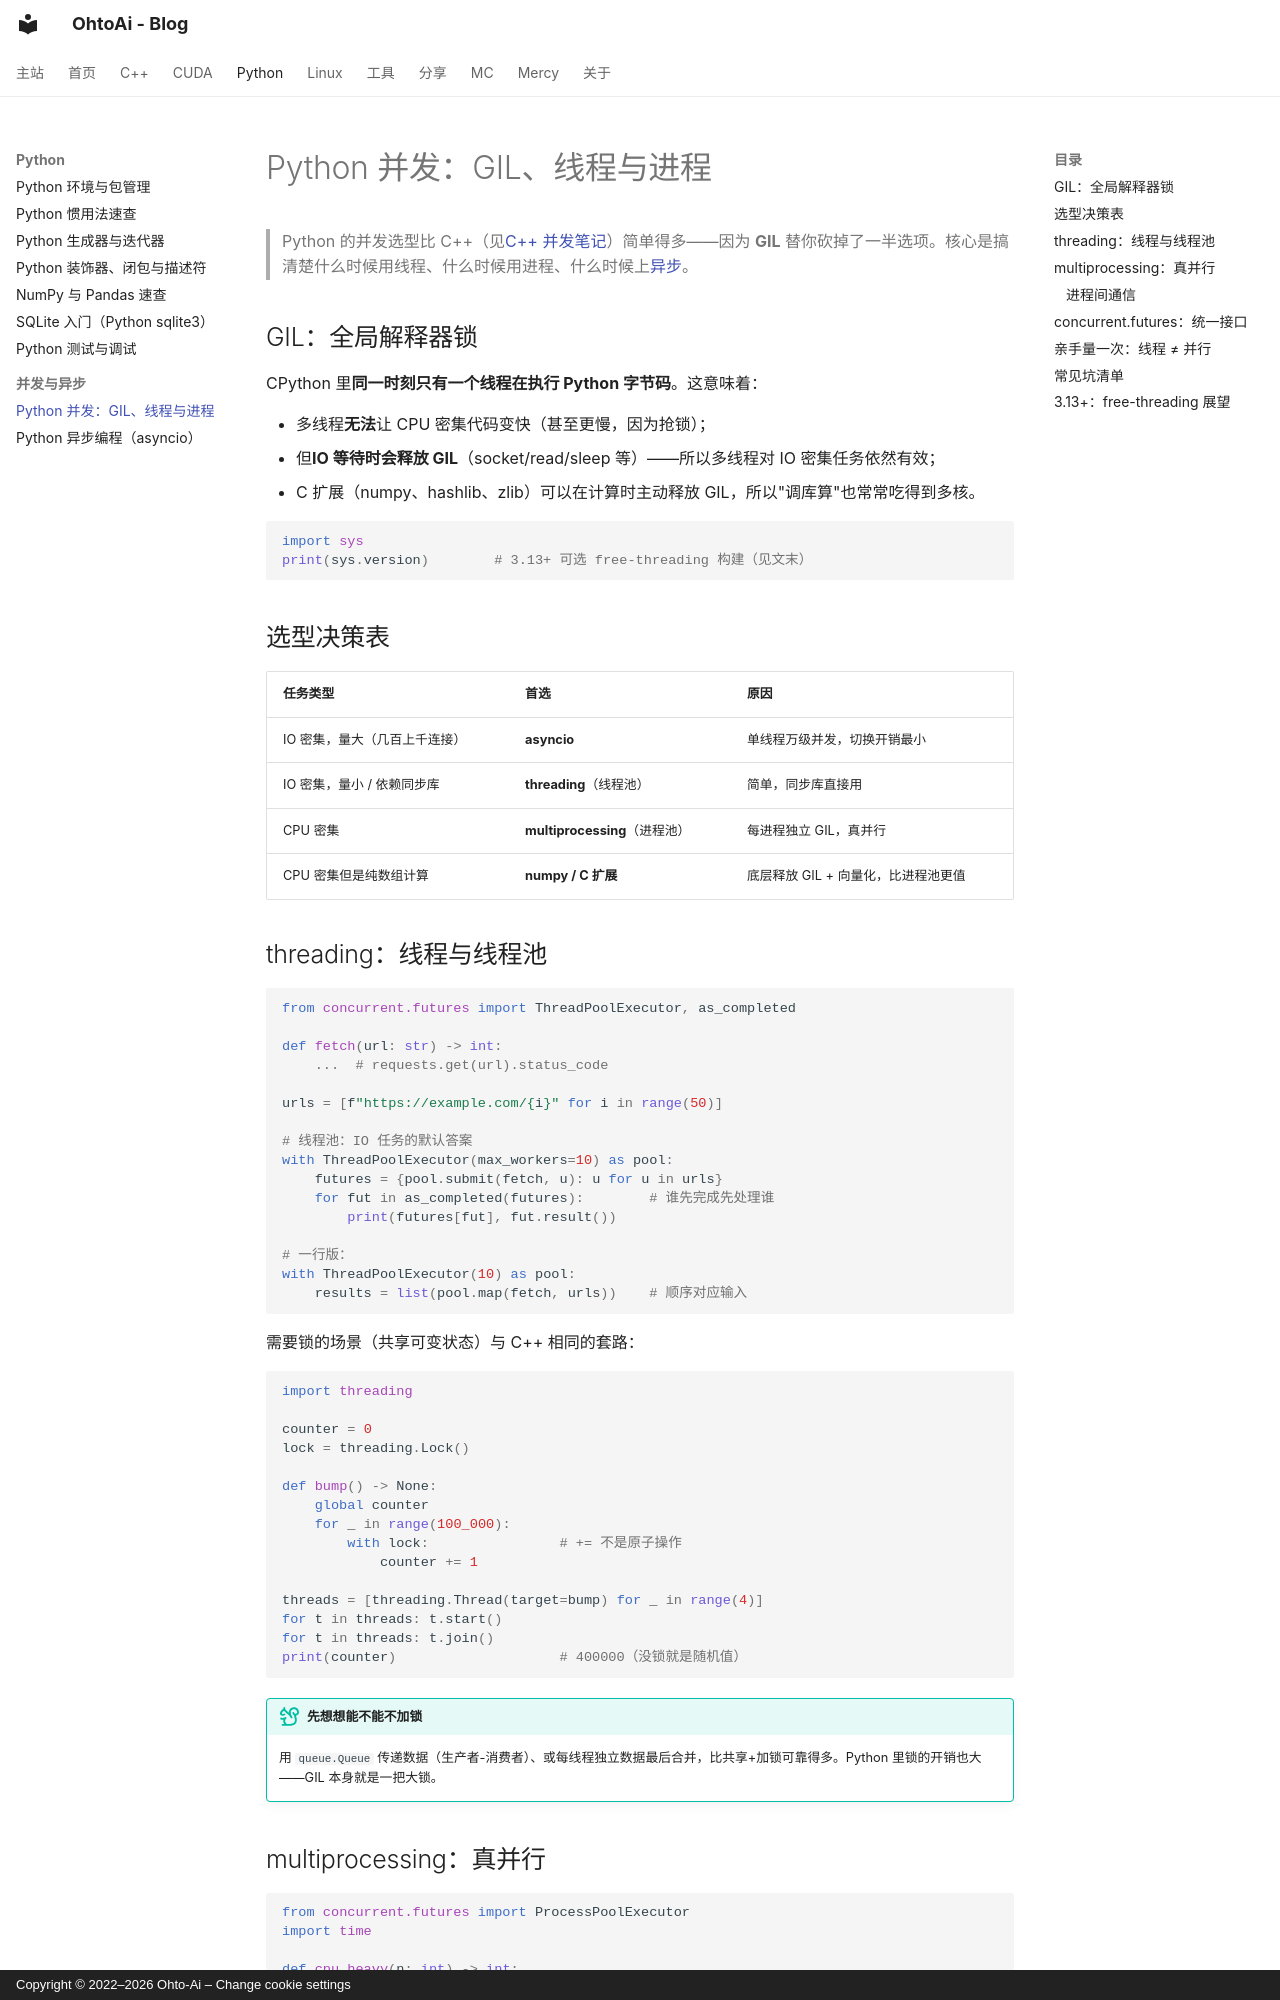

repository: ohto-ai/blog · page: python/concurrency/index.html · generator: mkdocs · copyright: Copyright © 2022–2026 Ohto-Ai – Change cookie settings

---
comments: true
---
# Python 并发：GIL、线程与进程

> Python 的并发选型比 C++（见[C++ 并发笔记](../cpp/concurrency.md)）简单得多——因为 **GIL** 替你砍掉了一半选项。核心是搞清楚什么时候用线程、什么时候用进程、什么时候上[异步](asyncio.md)。

## GIL：全局解释器锁

CPython 里**同一时刻只有一个线程在执行 Python 字节码**。这意味着：

- 多线程**无法**让 CPU 密集代码变快（甚至更慢，因为抢锁）；
- 但**IO 等待时会释放 GIL**（socket/read/sleep 等）——所以多线程对 IO 密集任务依然有效；
- C 扩展（numpy、hashlib、zlib）可以在计算时主动释放 GIL，所以"调库算"也常常吃得到多核。

```python
import sys
print(sys.version)        # 3.13+ 可选 free-threading 构建（见文末）
```

## 选型决策表

| 任务类型 | 首选 | 原因 |
| :--- | :--- | :--- |
| IO 密集，量大（几百上千连接） | **asyncio** | 单线程万级并发，切换开销最小 |
| IO 密集，量小 / 依赖同步库 | **threading**（线程池） | 简单，同步库直接用 |
| CPU 密集 | **multiprocessing**（进程池） | 每进程独立 GIL，真并行 |
| CPU 密集但是纯数组计算 | **numpy / C 扩展** | 底层释放 GIL + 向量化，比进程池更值 |

## threading：线程与线程池

```python
from concurrent.futures import ThreadPoolExecutor, as_completed

def fetch(url: str) -> int:
    ...  # requests.get(url).status_code

urls = [f"https://example.com/{i}" for i in range(50)]

# 线程池：IO 任务的默认答案
with ThreadPoolExecutor(max_workers=10) as pool:
    futures = {pool.submit(fetch, u): u for u in urls}
    for fut in as_completed(futures):        # 谁先完成先处理谁
        print(futures[fut], fut.result())

# 一行版：
with ThreadPoolExecutor(10) as pool:
    results = list(pool.map(fetch, urls))    # 顺序对应输入
```

需要锁的场景（共享可变状态）与 C++ 相同的套路：

```python
import threading

counter = 0
lock = threading.Lock()

def bump() -> None:
    global counter
    for _ in range(100_000):
        with lock:                # += 不是原子操作
            counter += 1

threads = [threading.Thread(target=bump) for _ in range(4)]
for t in threads: t.start()
for t in threads: t.join()
print(counter)                    # 400000（没锁就是随机值）
```

!!! tip "先想想能不能不加锁"
    用 `queue.Queue` 传递数据（生产者-消费者）、或每线程独立数据最后合并，比共享+加锁可靠得多。Python 里锁的开销也大——GIL 本身就是一把大锁。
